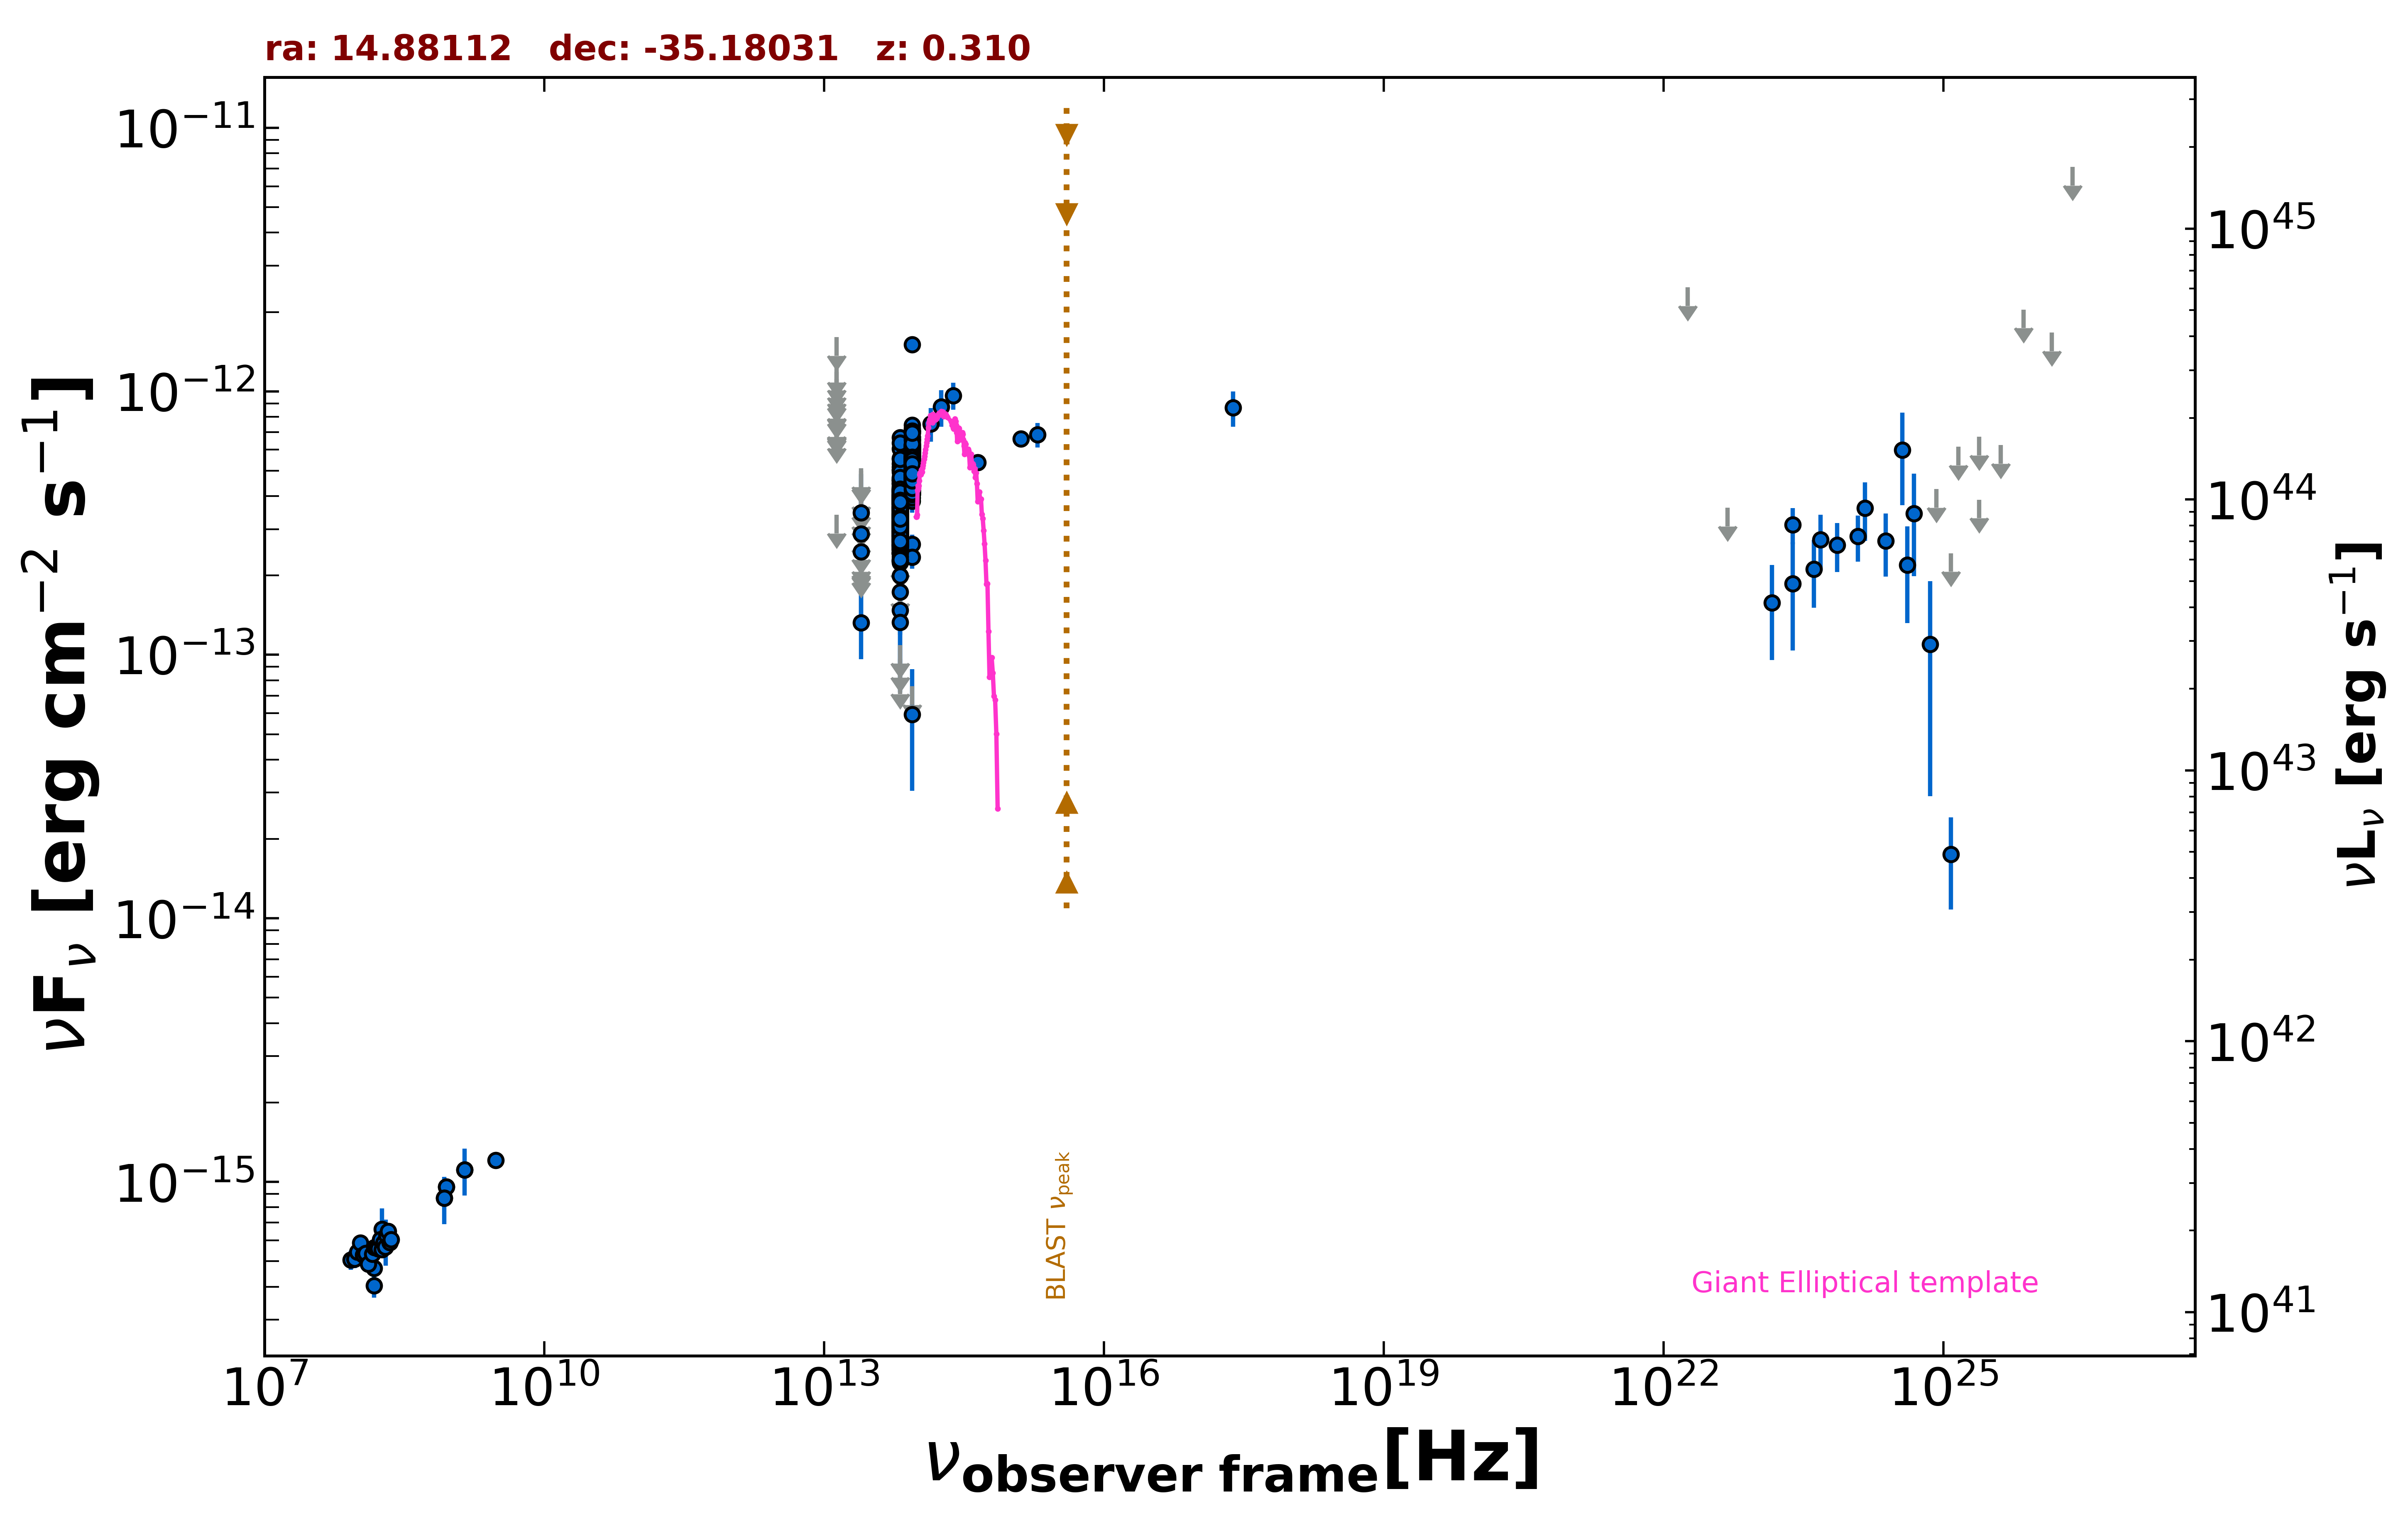

Values plotted in this chart, from the file beside it:
freq., flux, err_flux, MJD_start, MJD_end, flag, catalog, reference
1.400e+09, 1.112e-15, 4.050e-17, 55000, 55000, , NVSS, Condon et al. 1998  AJ  115  1693
8.870e+08, 9.562e-16, 7.185e-17, 55000, 55000, , RACS, Hale et al. 2021  PASA  38  e058
8.870e+08, 9.562e-16, 7.185e-17, 55000, 55000, , RACS, Hale et al. 2021  PASA  38  e058
8.430e+08, 8.674e-16, 2.865e-17, 55000, 55000, , SUMSS, Manch et al. 2003  MNRAS  342  1117
3.000e+09, 1.206e-15, 2.100e-17, 55000, 55000, , VLASSQL, Gordon et al. 2021  ApJS  255  30
2.418e+17, 8.663e-13, 1.331e-13, 55000, 55000, , RASS, Boller et al. 2016  A&A  103  1
1.500e+08, 4.042e-16, 4.065e-17, 55000, 55000, , TGSS150, Intema et al. 2017  A&A  598  A781
1.389e+14, 7.532e-13, 1.093e-13, 55000, 55000, , 2MASS, Skrutskie et al. 2006  AJ  131  1163
1.804e+14, 8.727e-13, 1.382e-13, 55000, 55000, , 2MASS, Skrutskie et al. 2006  AJ  131  1163
2.427e+14, 9.630e-13, 1.131e-13, 55000, 55000, , 2MASS, Skrutskie et al. 2006  AJ  131  1163
8.817e+13, 5.402e-13, 2.700e-15, 55000, 55000, , UNWISE, Schlafly et al. 2019  ApJS  240  30
6.517e+13, 3.391e-13, 3.500e-15, 55000, 55000, , UNWISE, Schlafly et al. 2019  ApJS  240  30
8.817e+13, 4.862e-13, 1.210e-14, 55000, 55000, , WISE, Wright et al. 2010  AJ  140  1868
6.517e+13, 2.947e-13, 9.200e-15, 55000, 55000, , WISE, Wright et al. 2010  AJ  140  1868
2.498e+13, 1.323e-13, 3.615e-14, 55000, 55000, , WISE, Wright et al. 2010  AJ  140  1868
1.363e+13, 3.397e-13, 0.000e+00, 55000, 55000, UL, WISE, Wright et al. 2010  AJ  140  1868
8.817e+13, 6.224e-13, 4.070e-14, 56827, 56827, , NEOWISE, Mainzer et al. 2014  ApJ  792  30
6.517e+13, 5.165e-13, 5.050e-14, 56827, 56827, , NEOWISE, Mainzer et al. 2014  ApJ  792  30
8.817e+13, 5.851e-13, 2.965e-14, 56827, 56827, , NEOWISE, Mainzer et al. 2014  ApJ  792  30
6.517e+13, 4.202e-13, 3.485e-14, 56827, 56827, , NEOWISE, Mainzer et al. 2014  ApJ  792  30
8.817e+13, 5.491e-13, 4.150e-14, 56827, 56827, , NEOWISE, Mainzer et al. 2014  ApJ  792  30
6.517e+13, 1.090e-13, 0.000e+00, 56827, 56827, UL, NEOWISE, Mainzer et al. 2014  ApJ  792  30
8.817e+13, 4.644e-13, 3.080e-14, 57731, 57731, , NEOWISE, Mainzer et al. 2014  ApJ  792  30
6.517e+13, 5.565e-13, 5.905e-14, 57731, 57731, , NEOWISE, Mainzer et al. 2014  ApJ  792  30
8.817e+13, 4.871e-13, 2.645e-14, 58450, 58450, , NEOWISE, Mainzer et al. 2014  ApJ  792  30
6.517e+13, 2.802e-13, 4.690e-14, 58450, 58450, , NEOWISE, Mainzer et al. 2014  ApJ  792  30
8.817e+13, 4.563e-13, 2.775e-14, 58450, 58450, , NEOWISE, Mainzer et al. 2014  ApJ  792  30
6.517e+13, 3.205e-13, 3.785e-14, 58450, 58450, , NEOWISE, Mainzer et al. 2014  ApJ  792  30
8.817e+13, 5.851e-13, 3.075e-14, 58450, 58450, , NEOWISE, Mainzer et al. 2014  ApJ  792  30
6.517e+13, 3.138e-13, 6.195e-14, 58450, 58450, , NEOWISE, Mainzer et al. 2014  ApJ  792  30
8.817e+13, 4.967e-13, 2.880e-14, 58450, 58450, , NEOWISE, Mainzer et al. 2014  ApJ  792  30
6.517e+13, 2.961e-13, 4.160e-14, 58450, 58450, , NEOWISE, Mainzer et al. 2014  ApJ  792  30
8.817e+13, 4.158e-13, 2.645e-14, 58451, 58451, , NEOWISE, Mainzer et al. 2014  ApJ  792  30
6.517e+13, 3.623e-13, 5.425e-14, 58451, 58451, , NEOWISE, Mainzer et al. 2014  ApJ  792  30
8.817e+13, 5.234e-13, 2.745e-14, 58451, 58451, , NEOWISE, Mainzer et al. 2014  ApJ  792  30
6.517e+13, 2.447e-13, 3.570e-14, 58451, 58451, , NEOWISE, Mainzer et al. 2014  ApJ  792  30
8.817e+13, 3.838e-13, 3.790e-14, 58450, 58450, , NEOWISE, Mainzer et al. 2014  ApJ  792  30
6.517e+13, 2.748e-13, 4.270e-14, 58450, 58450, , NEOWISE, Mainzer et al. 2014  ApJ  792  30
8.817e+13, 4.530e-13, 2.715e-14, 58450, 58450, , NEOWISE, Mainzer et al. 2014  ApJ  792  30
6.517e+13, 3.044e-13, 7.505e-14, 58450, 58450, , NEOWISE, Mainzer et al. 2014  ApJ  792  30
8.817e+13, 4.862e-13, 2.870e-14, 58451, 58451, , NEOWISE, Mainzer et al. 2014  ApJ  792  30
6.517e+13, 2.823e-13, 3.390e-14, 58451, 58451, , NEOWISE, Mainzer et al. 2014  ApJ  792  30
8.817e+13, 4.418e-13, 3.915e-14, 58450, 58450, , NEOWISE, Mainzer et al. 2014  ApJ  792  30
6.517e+13, 3.202e-13, 3.965e-14, 58450, 58450, , NEOWISE, Mainzer et al. 2014  ApJ  792  30
8.817e+13, 4.610e-13, 2.630e-14, 58450, 58450, , NEOWISE, Mainzer et al. 2014  ApJ  792  30
6.517e+13, 2.926e-13, 5.530e-14, 58450, 58450, , NEOWISE, Mainzer et al. 2014  ApJ  792  30
8.817e+13, 4.867e-13, 2.735e-14, 58451, 58451, , NEOWISE, Mainzer et al. 2014  ApJ  792  30
6.517e+13, 3.394e-13, 3.730e-14, 58451, 58451, , NEOWISE, Mainzer et al. 2014  ApJ  792  30
8.817e+13, 4.730e-13, 2.750e-14, 59019, 59019, , NEOWISE, Mainzer et al. 2014  ApJ  792  30
6.517e+13, 3.036e-13, 3.785e-14, 59019, 59019, , NEOWISE, Mainzer et al. 2014  ApJ  792  30
8.817e+13, 5.196e-13, 2.970e-14, 59019, 59019, , NEOWISE, Mainzer et al. 2014  ApJ  792  30
6.517e+13, 3.036e-13, 4.205e-14, 59019, 59019, , NEOWISE, Mainzer et al. 2014  ApJ  792  30
8.817e+13, 4.334e-13, 3.675e-14, 59020, 59020, , NEOWISE, Mainzer et al. 2014  ApJ  792  30
6.517e+13, 2.504e-13, 5.295e-14, 59020, 59020, , NEOWISE, Mainzer et al. 2014  ApJ  792  30
8.817e+13, 5.421e-13, 3.295e-14, 56831, 56831, , NEOWISE, Mainzer et al. 2014  ApJ  792  30
6.517e+13, 9.644e-14, 0.000e+00, 56831, 56831, UL, NEOWISE, Mainzer et al. 2014  ApJ  792  30
8.817e+13, 5.411e-13, 2.895e-14, 56831, 56831, , NEOWISE, Mainzer et al. 2014  ApJ  792  30
6.517e+13, 3.752e-13, 4.015e-14, 56831, 56831, , NEOWISE, Mainzer et al. 2014  ApJ  792  30
8.817e+13, 5.481e-13, 3.080e-14, 56831, 56831, , NEOWISE, Mainzer et al. 2014  ApJ  792  30
6.517e+13, 3.534e-13, 3.490e-14, 56831, 56831, , NEOWISE, Mainzer et al. 2014  ApJ  792  30
... 703 more rows
